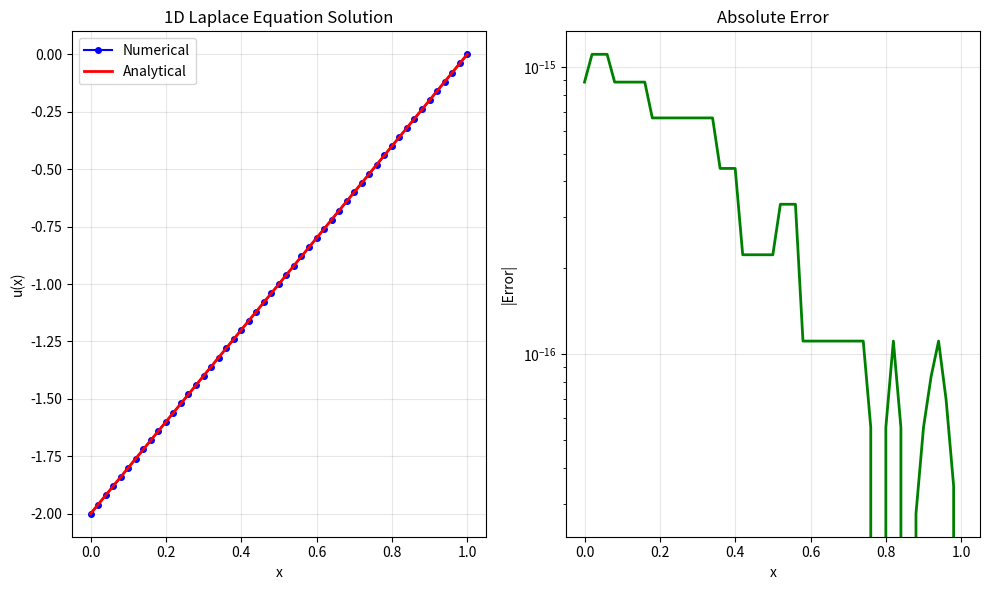

This figure's Python source:
"""
1D Finite Difference Solution for Laplace's Equation
====================================================

Solves the 1D Laplace equation: d²u/dx² = 0
with boundary conditions:
- du/dx(0) = 2 (Neumann BC at x=0)
- u(L) = 0 (Dirichlet BC at x=L)

The analytical solution for this problem is: u(x) = 2*(x-L)
"""

import numpy as np
import matplotlib.pyplot as plt

def solve_laplace_1d(L=1.0, n_points=51):
    """
    Solve 1D Laplace equation using finite differences
    
    Parameters:
    -----------
    L : float
        Length of the domain (default: 1.0)
    n_points : int
        Number of grid points (default: 51)
    
    Returns:
    --------
    x : numpy array
        Grid points
    u : numpy array
        Solution values
    """
    
    # Create grid
    dx = L / (n_points - 1)
    x = np.linspace(0, L, n_points)
    
    # Initialize coefficient matrix A and right-hand side vector b
    A = np.zeros((n_points, n_points))
    b = np.zeros(n_points)
    
    # For interior points (i = 1 to n-2), use central difference:
    # (u[i+1] - 2*u[i] + u[i-1]) / dx² = 0
    # This gives: u[i-1] - 2*u[i] + u[i+1] = 0
    for i in range(1, n_points - 1):
        A[i, i-1] = 1.0
        A[i, i] = -2.0
        A[i, i+1] = 1.0
        b[i] = 0.0
    
    # Boundary condition at x = 0: du/dx(0) = 2
    # Using forward difference: (u[1] - u[0]) / dx = 2
    # This gives: u[1] - u[0] = 2*dx
    # Rearranging: -u[0] + u[1] = 2*dx
    A[0, 0] = -1.0
    A[0, 1] = 1.0
    b[0] = 2.0 * dx
    
    # Boundary condition at x = L: u(L) = 0
    A[n_points-1, n_points-1] = 1.0
    b[n_points-1] = 0.0
    
    # Solve the linear system
    u = np.linalg.solve(A, b)
    
    return x, u

def analytical_solution(x, L):
    """
    Analytical solution: u(x) = 2*(x-L)
    """
    return 2.0 * (x - L)

def plot_results(x, u_numerical, u_analytical):
    """
    Plot numerical and analytical solutions
    """
    plt.figure(figsize=(10, 6))
    
    plt.subplot(1, 2, 1)
    plt.plot(x, u_numerical, 'bo-', label='Numerical', markersize=4)
    plt.plot(x, u_analytical, 'r-', label='Analytical', linewidth=2)
    plt.xlabel('x')
    plt.ylabel('u(x)')
    plt.title('1D Laplace Equation Solution')
    plt.legend()
    plt.grid(True, alpha=0.3)
    
    plt.subplot(1, 2, 2)
    error = np.abs(u_numerical - u_analytical)
    plt.plot(x, error, 'g-', linewidth=2)
    plt.xlabel('x')
    plt.ylabel('|Error|')
    plt.title('Absolute Error')
    plt.grid(True, alpha=0.3)
    plt.yscale('log')
    
    plt.tight_layout()
    
    # Save the figure
    plt.savefig('laplace_1d_solution.png', dpi=300, bbox_inches='tight')
    print("Figure saved as 'laplace_1d_solution.png'")
    
    plt.show()

def main():
    """
    Main function to solve and visualize the problem
    """
    # Problem parameters
    L = 1.0  # Domain length
    n_points = 51  # Number of grid points
    
    print("1D Finite Difference Solution for Laplace's Equation")
    print("=" * 55)
    print(f"Domain: [0, {L}]")
    print(f"Number of grid points: {n_points}")
    print(f"Grid spacing (dx): {L/(n_points-1):.6f}")
    print("\nBoundary Conditions:")
    print("- du/dx(0) = 2 (Neumann)")
    print("- u(L) = 0 (Dirichlet)")
    print()
    
    # Solve numerically
    x, u_numerical = solve_laplace_1d(L, n_points)
    
    # Calculate analytical solution
    u_analytical = analytical_solution(x, L)
    
    # Calculate errors
    max_error = np.max(np.abs(u_numerical - u_analytical))
    rms_error = np.sqrt(np.mean((u_numerical - u_analytical)**2))
    
    print("Results:")
    print(f"Maximum absolute error: {max_error:.2e}")
    print(f"RMS error: {rms_error:.2e}")
    print()
    
    # Print some values for verification
    print("Sample values:")
    print("x\t\tNumerical\tAnalytical\tError")
    print("-" * 50)
    for i in range(0, len(x), len(x)//5):
        print(f"{x[i]:.3f}\t\t{u_numerical[i]:.6f}\t{u_analytical[i]:.6f}\t\t{abs(u_numerical[i] - u_analytical[i]):.2e}")
    
    # Plot results
    plot_results(x, u_numerical, u_analytical)
    
    # Verify boundary conditions
    print(f"\nBoundary condition verification:")
    print(f"du/dx(0) ≈ {(u_numerical[1] - u_numerical[0])/(x[1] - x[0]):.6f} (should be 2.0)")
    print(f"u(L) = {u_numerical[-1]:.6f} (should be 0.0)")

if __name__ == "__main__":
    main()
